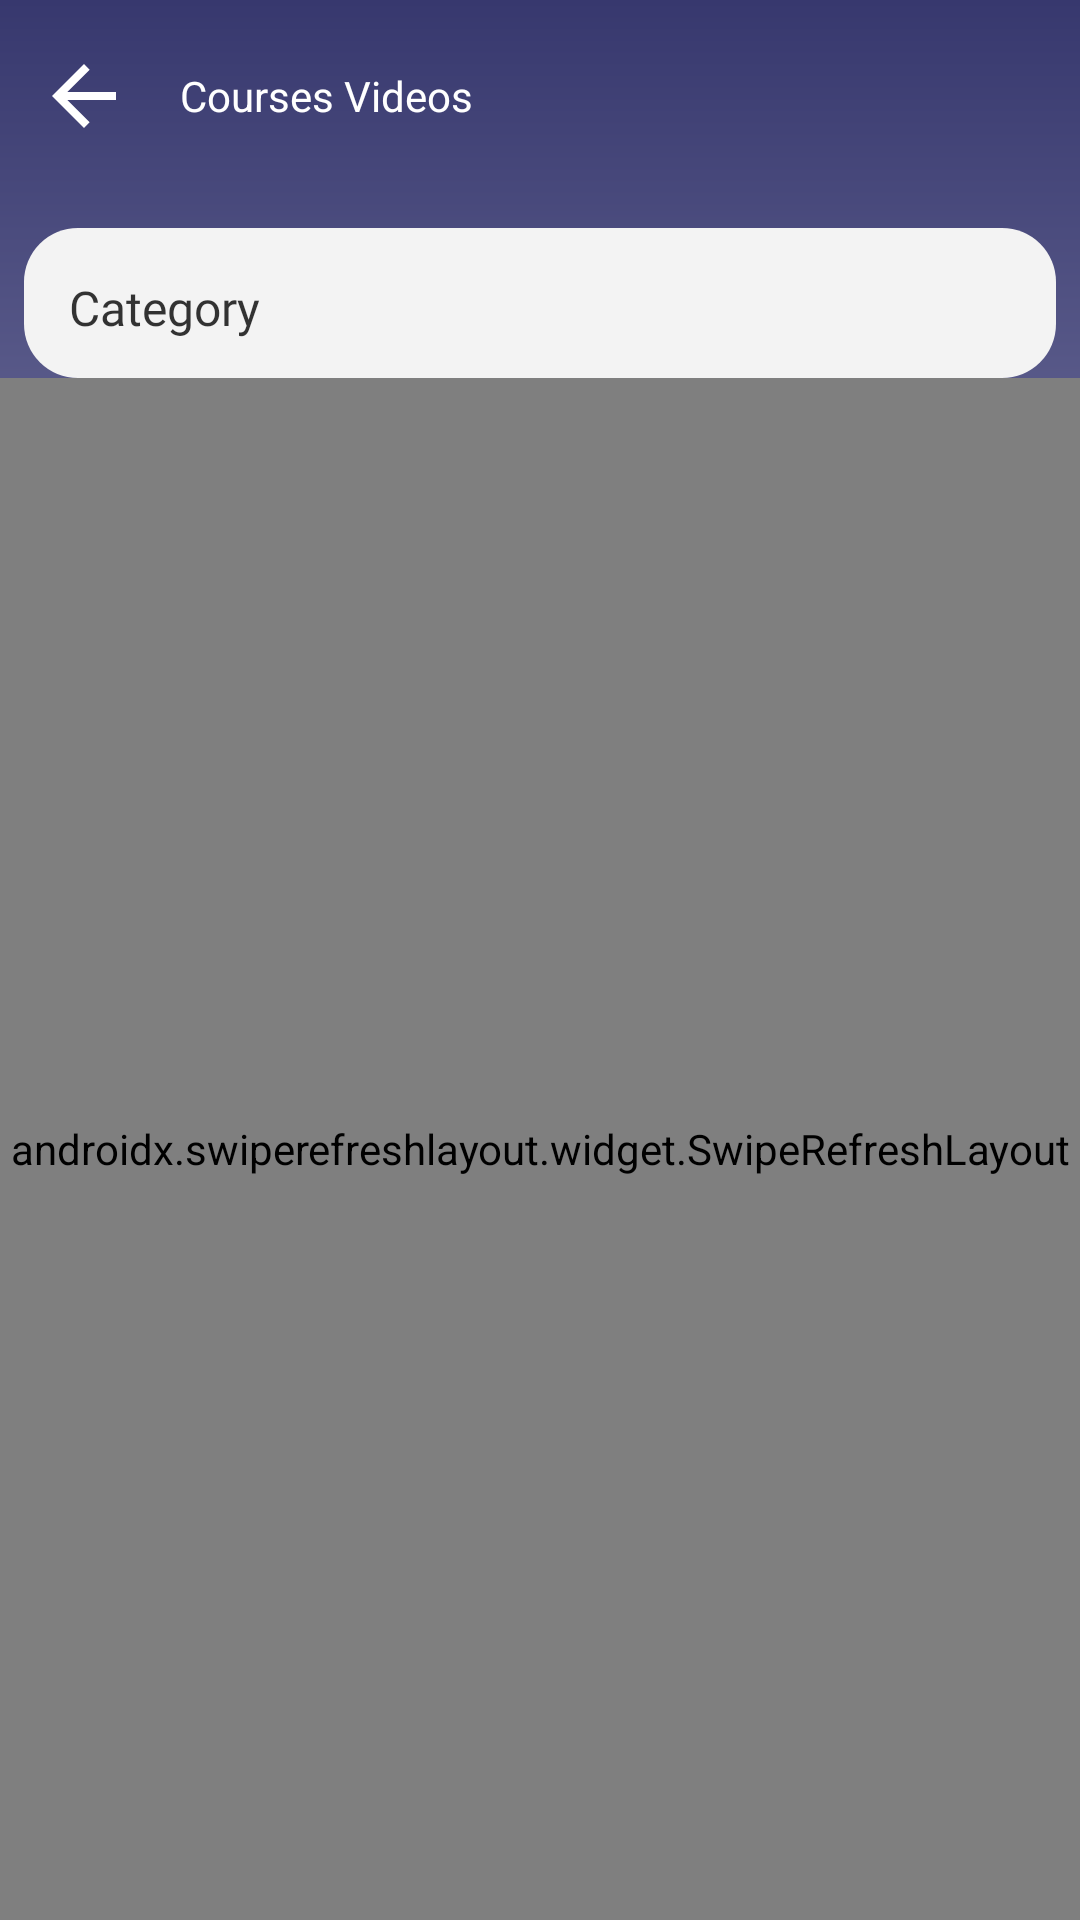

Produce the Android XML layout that renders to this screen, including the resource entries it uses.
<!-- AndroidManifest.xml: application theme Theme.DiplomaHelper -->
<!-- res/layout/activity_quiz.xml -->
<?xml version="1.0" encoding="utf-8"?>
<androidx.constraintlayout.widget.ConstraintLayout xmlns:android="http://schemas.android.com/apk/res/android"
    xmlns:app="http://schemas.android.com/apk/res-auto"
    xmlns:tools="http://schemas.android.com/tools"
    android:layout_width="match_parent"
    tools:context=".quiz.QuizActivity"
    android:layout_height="match_parent">


    <androidx.constraintlayout.widget.ConstraintLayout
        android:layout_width="match_parent"
        android:layout_height="match_parent"
        android:background="@drawable/quiz_background"
        app:layout_constraintBottom_toBottomOf="parent"
        app:layout_constraintEnd_toEndOf="parent"
        app:layout_constraintStart_toStartOf="parent"
        app:layout_constraintTop_toTopOf="parent">

        <include
            android:id="@+id/include"
            android:layout_width="match_parent"
            layout="@layout/layout_appbar"
            android:layout_height="wrap_content"
            android:background="@android:color/transparent"
            app:layout_constraintEnd_toEndOf="parent"
            app:layout_constraintStart_toStartOf="parent"
            app:layout_constraintTop_toTopOf="parent">

        </include>


        
        
        
        
        
        
        
        
        
        
        
        
        
        
        
        

        
        
        

        
        
        
        
        
        
        
        
        
        
        
        

        
        
        
        
        
        
        

        
        
        
        
        
        

        
        

        
        
        
        
        
        
        

        
        
        
        
        
        
        
        
        
        

        <com.google.android.material.textview.MaterialTextView
            android:id="@+id/textView5"
            android:layout_width="match_parent"
            android:layout_height="50dp"
            android:layout_marginStart="8dp"
            android:layout_marginTop="12dp"
            android:layout_marginEnd="8dp"
            android:background="@drawable/background_button"
            android:backgroundTint="@color/gray"
            android:fontFamily="@font/poppins_bold"
            android:gravity="center_vertical"
            android:paddingLeft="15dp"
            android:paddingTop="3dp"
            android:text="Category"
            android:textColor="@color/black"
            android:textSize="16sp"
            app:layout_constraintEnd_toEndOf="parent"
            app:layout_constraintStart_toStartOf="parent"
            app:layout_constraintTop_toBottomOf="@+id/include" />


        <androidx.swiperefreshlayout.widget.SwipeRefreshLayout
            android:layout_width="match_parent"
            android:id="@+id/swipeRefreshLayout"
            app:layout_constraintBottom_toBottomOf="parent"
            app:layout_constraintEnd_toEndOf="parent"
            app:layout_constraintHorizontal_bias="1.0"
            app:layout_constraintStart_toStartOf="parent"
            app:layout_constraintTop_toBottomOf="@+id/textView5"
            app:layout_constraintVertical_bias="0.322"
            android:layout_height="0dp">

            <androidx.recyclerview.widget.RecyclerView
                android:id="@+id/categoryRecyclerView"
                android:layout_width="match_parent"
                android:layout_height="match_parent"
                android:layout_marginStart="8dp"
                android:layout_marginEnd="8dp"
                android:paddingTop="18dp"

                app:layoutManager="androidx.recyclerview.widget.GridLayoutManager"
                app:spanCount="2"
                tools:itemCount="12"
                tools:listitem="@layout/category_item" />
        </androidx.swiperefreshlayout.widget.SwipeRefreshLayout>


    </androidx.constraintlayout.widget.ConstraintLayout>
</androidx.constraintlayout.widget.ConstraintLayout>
<!-- res/layout/layout_appbar.xml (included above) -->
<?xml version="1.0" encoding="utf-8"?>
<androidx.constraintlayout.widget.ConstraintLayout xmlns:android="http://schemas.android.com/apk/res/android"
    xmlns:app="http://schemas.android.com/apk/res-auto"
    android:layout_width="match_parent"
    android:layout_height="match_parent">

    <com.google.android.material.appbar.AppBarLayout
        android:id="@+id/app_bar_layout"
        android:layout_width="match_parent"
        android:layout_height="wrap_content"

        android:background="@android:color/transparent"
        app:layout_constraintEnd_toEndOf="parent"
        app:layout_constraintStart_toStartOf="parent"
        app:layout_constraintTop_toTopOf="parent">

        <com.google.android.material.appbar.MaterialToolbar
            android:id="@+id/tool_bar"
            android:layout_width="match_parent"
            android:layout_height="wrap_content"
            android:background="@android:color/transparent"
            app:title="Courses Videos"

            app:navigationIcon="@drawable/ic_arrow_back_black_24"
            app:navigationIconTint="@color/white"
            app:titleTextAppearance="@style/ActionBarFont"
            app:titleTextColor="@color/white" />
    </com.google.android.material.appbar.AppBarLayout>
</androidx.constraintlayout.widget.ConstraintLayout>
<!-- res/layout/category_item.xml (included above) -->
<?xml version="1.0" encoding="utf-8"?>
<com.google.android.material.card.MaterialCardView xmlns:android="http://schemas.android.com/apk/res/android"
    xmlns:app="http://schemas.android.com/apk/res-auto"
    xmlns:tools="http://schemas.android.com/tools"
    android:id="@+id/category_btn"
    android:layout_width="match_parent"
    android:layout_height="200dp"
    android:layout_margin="2dp"
    app:cardCornerRadius="12dp"
    app:cardBackgroundColor="@color/white"
    app:rippleColor="?attr/colorControlHighlight"
    app:strokeColor="@color/primary_color"
    app:strokeWidth="2dp">

    <androidx.constraintlayout.widget.ConstraintLayout
        android:layout_width="match_parent"
        android:layout_height="match_parent"

        android:padding="10dp">

        <ImageView
            android:id="@+id/category_image"
            android:layout_width="0dp"
            android:layout_height="150dp"
            android:scaleType="centerCrop"
            app:layout_constraintEnd_toEndOf="parent"
            app:layout_constraintStart_toStartOf="parent"
            app:layout_constraintTop_toTopOf="parent"
            app:srcCompat="@drawable/chatgpt_img2"
            tools:ignore="RtlSymmetry" />

        <com.google.android.material.textview.MaterialTextView
            android:id="@+id/category_name"
            android:layout_width="wrap_content"
            android:layout_height="wrap_content"
            android:layout_marginTop="8dp"
            android:text="TextView"
            android:textColor="@color/black"
            android:theme="@style/PoppinesTheme"
            app:layout_constraintEnd_toEndOf="@+id/category_image"
            app:layout_constraintHorizontal_bias="0.504"
            app:layout_constraintStart_toStartOf="@+id/category_image"
            app:layout_constraintTop_toBottomOf="@+id/category_image" />

    </androidx.constraintlayout.widget.ConstraintLayout>

</com.google.android.material.card.MaterialCardView>


    
    
    
    
    
    
    
    
    
    
    
    
    

    
    
    
    

    
    
    
    
    
    
    
    
    
    
    

    
    
    
    
    

    
    
    
    
    
    
    
    
    
    


    
    
    
    
    
    
    
    
    
    
    
    


    
    
<!-- resources referenced by this layout -->
<resources>
  <color name="black">#cb000000</color>
  <color name="colorPrimary">@color/primary_color</color>
  <color name="colorPrimary20">#34426088</color>
  <color name="gray">#f3f3f3</color>
  <color name="primary_color">#37386e</color>
  <color name="white">#ffffffff</color>
  <!-- drawable background_button (drawable) -->
  <?xml version="1.0" encoding="utf-8"?>
  <shape xmlns:android="http://schemas.android.com/apk/res/android"
      android:shape="rectangle">
      <solid android:color="#7164ff" />
      <corners android:radius="18dp" />
  </shape>
  <!-- drawable ic_arrow_back_black_24 (drawable) -->
  <?xml version="1.0" encoding="utf-8"?>
  <vector xmlns:android="http://schemas.android.com/apk/res/android"
      android:width="32dp"
      android:height="32dp"
      android:viewportWidth="24"
      android:viewportHeight="24">
      <path
          android:fillColor="#ff000000"
          android:pathData="M20,11H7.83l5.59,-5.59L12,4l-8,8 8,8 1.41,-1.41L7.83,13H20v-2z" />
  </vector>
  <!-- drawable quiz_background (drawable) -->
  <?xml version="1.0" encoding="utf-8"?>
  <shape xmlns:android="http://schemas.android.com/apk/res/android"
      >
  
      <gradient
          android:angle="90"
          android:endColor="@color/colorPrimary"
          android:startColor="@color/secondary_color" />
  
  
  
  </shape>
  <style name="Theme.DiplomaHelper" parent="Base.Theme.DiplomaHelper" />
  <color name="secondary_color">#dcdcf2</color>
  <style name="Base.Theme.DiplomaHelper" parent="Theme.Material3.DayNight.NoActionBar">
          <item name="colorPrimary">@color/colorPrimary</item>
          <item name="colorPrimaryVariant">@color/red</item>
          <item name="android:statusBarColor">?attr/colorPrimary</item>
          
          <item name="colorAccent">@color/red</item>
          <item name="android:textColorHighlight">@color/red</item>
          
          
      </style>
  <color name="red">#dd2c00</color>
</resources>
